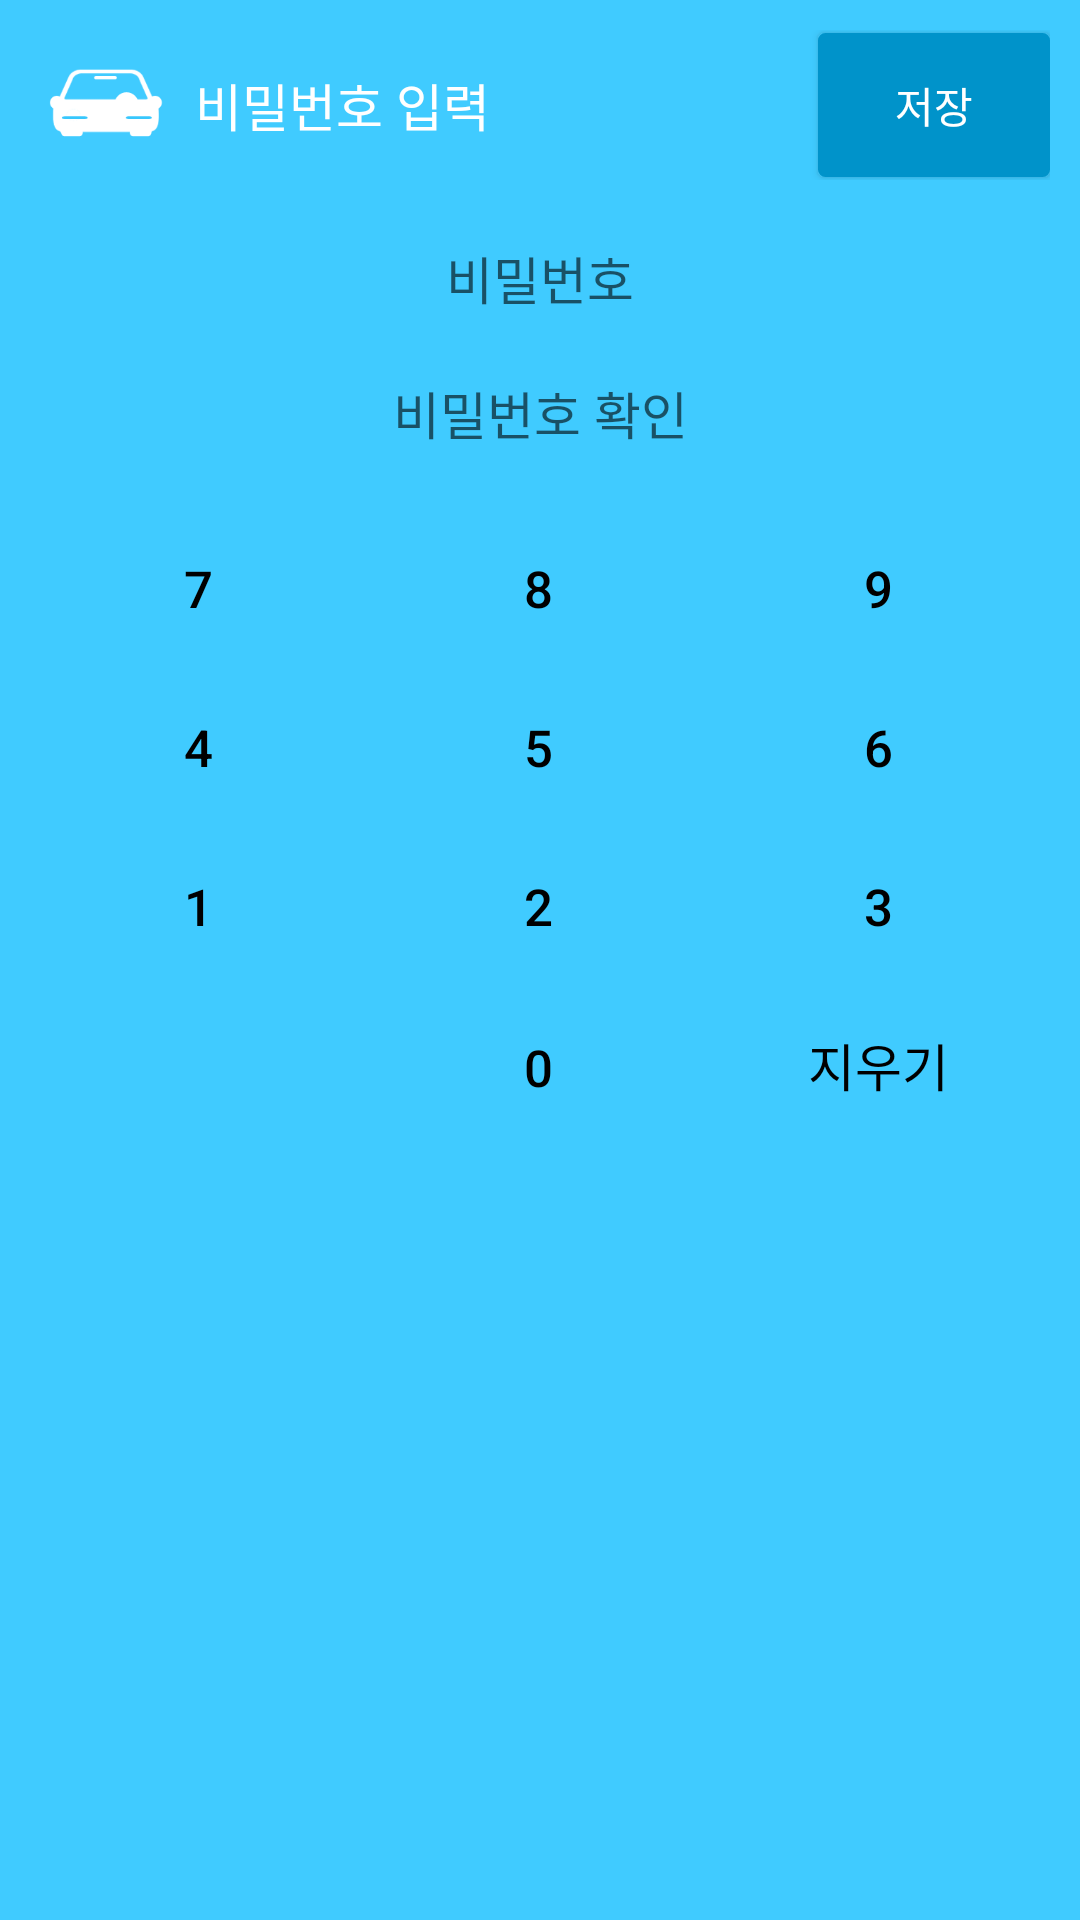

Android layout source for this screen:
<!-- AndroidManifest.xml: application theme AppTheme.NoActionBar -->
<!-- res/layout/popup_get_password.xml -->
<?xml version="1.0" encoding="utf-8"?>
<RelativeLayout xmlns:android="http://schemas.android.com/apk/res/android"
    android:layout_width="fill_parent"
    android:layout_height="fill_parent"
    android:background="#ff40cbff"
    android:orientation="vertical">

    <TableLayout
        android:layout_width="fill_parent"
        android:layout_height="wrap_content"
        android:orientation="vertical">

        <TableRow
            android:gravity="center"
            android:paddingBottom="5.0dip"
            android:paddingLeft="10.0dip"
            android:paddingRight="10.0dip"
            android:paddingTop="10.0dip">

            <ImageView
                android:layout_width="50.0dip"
                android:layout_height="50.0dip"
                android:layout_gravity="center"
                android:background="@drawable/icon_nobackground" />

            <TextView
                android:id="@id/TextView_Get_Password_Title"
                android:layout_width="0.0dip"
                android:layout_height="wrap_content"
                android:layout_weight="5.5"
                android:gravity="left|center"
                android:paddingBottom="10.0dip"
                android:paddingLeft="5.0dip"
                android:paddingTop="10.0dip"
                android:text="비밀번호 입력"
                android:textColor="#ffffffff"
                android:textSize="17.0dip" />

            <Button
                android:id="@id/Button_Get_Password_Ok"
                android:layout_width="0.0dip"
                android:layout_height="wrap_content"
                android:layout_weight="2.0"
                android:background="@drawable/btn_click_dark_blue"
                android:gravity="center"
                android:paddingBottom="10.0dip"
                android:paddingLeft="5.0dip"
                android:paddingRight="5.0dip"
                android:paddingTop="10.0dip"
                android:text="저장"
                android:textColor="#ffffffff"
                android:textSize="14.0dip" />
        </TableRow>

        <TextView
            android:id="@id/TextView_Get_Password_Pass1"
            android:layout_width="fill_parent"
            android:layout_height="wrap_content"
            android:layout_marginBottom="10.0dip"
            android:layout_marginLeft="10.0dip"
            android:layout_marginRight="10.0dip"
            android:layout_marginTop="10.0dip"
            android:background="@drawable/btn_click_white"
            android:gravity="center"
            android:hint="비밀번호"
            android:padding="5.0dip"
            android:text=""
            android:textColor="#ff000000"
            android:textSize="17.0dip" />

        <TextView
            android:id="@id/TextView_Get_Password_Pass2"
            android:layout_width="fill_parent"
            android:layout_height="wrap_content"
            android:layout_marginBottom="15.0dip"
            android:layout_marginLeft="10.0dip"
            android:layout_marginRight="10.0dip"
            android:background="@drawable/btn_click_white"
            android:gravity="center"
            android:hint="비밀번호 확인"
            android:padding="5.0dip"
            android:text=""
            android:textColor="#ff000000"
            android:textSize="17.0dip" />

        <TableLayout
            android:layout_width="fill_parent"
            android:layout_height="wrap_content"
            android:layout_marginLeft="10.0dip"
            android:layout_marginRight="10.0dip">

            <TableRow>

                <Button
                    android:id="@id/Button_Get_Password_Number7"
                    android:layout_width="0.0dip"
                    android:layout_height="52.0dip"
                    android:layout_marginRight="1.0dip"
                    android:layout_weight="1.0"
                    android:background="@drawable/btn_click_white"
                    android:gravity="center"
                    android:text="7"
                    android:textColor="#ff000000"
                    android:textSize="17.0dip" />

                <Button
                    android:id="@id/Button_Get_Password_Number8"
                    android:layout_width="0.0dip"
                    android:layout_height="52.0dip"
                    android:layout_marginRight="1.0dip"
                    android:layout_weight="1.0"
                    android:background="@drawable/btn_click_white"
                    android:gravity="center"
                    android:text="8"
                    android:textColor="#ff000000"
                    android:textSize="17.0dip" />

                <Button
                    android:id="@id/Button_Get_Password_Number9"
                    android:layout_width="0.0dip"
                    android:layout_height="52.0dip"
                    android:layout_marginRight="1.0dip"
                    android:layout_weight="1.0"
                    android:background="@drawable/btn_click_white"
                    android:gravity="center"
                    android:text="9"
                    android:textColor="#ff000000"
                    android:textSize="17.0dip" />
            </TableRow>

            <TableRow android:paddingTop="1.0dip">

                <Button
                    android:id="@id/Button_Get_Password_Number4"
                    android:layout_width="0.0dip"
                    android:layout_height="52.0dip"
                    android:layout_marginRight="1.0dip"
                    android:layout_weight="1.0"
                    android:background="@drawable/btn_click_white"
                    android:gravity="center"
                    android:text="4"
                    android:textColor="#ff000000"
                    android:textSize="17.0dip" />

                <Button
                    android:id="@id/Button_Get_Password_Number5"
                    android:layout_width="0.0dip"
                    android:layout_height="52.0dip"
                    android:layout_marginRight="1.0dip"
                    android:layout_weight="1.0"
                    android:background="@drawable/btn_click_white"
                    android:gravity="center"
                    android:text="5"
                    android:textColor="#ff000000"
                    android:textSize="17.0dip" />

                <Button
                    android:id="@id/Button_Get_Password_Number6"
                    android:layout_width="0.0dip"
                    android:layout_height="52.0dip"
                    android:layout_marginRight="1.0dip"
                    android:layout_weight="1.0"
                    android:background="@drawable/btn_click_white"
                    android:gravity="center"
                    android:text="6"
                    android:textColor="#ff000000"
                    android:textSize="17.0dip" />
            </TableRow>

            <TableRow android:paddingTop="1.0dip">

                <Button
                    android:id="@id/Button_Get_Password_Number1"
                    android:layout_width="0.0dip"
                    android:layout_height="52.0dip"
                    android:layout_marginRight="1.0dip"
                    android:layout_weight="1.0"
                    android:background="@drawable/btn_click_white"
                    android:gravity="center"
                    android:text="1"
                    android:textColor="#ff000000"
                    android:textSize="17.0dip" />

                <Button
                    android:id="@id/Button_Get_Password_Number2"
                    android:layout_width="0.0dip"
                    android:layout_height="52.0dip"
                    android:layout_marginRight="1.0dip"
                    android:layout_weight="1.0"
                    android:background="@drawable/btn_click_white"
                    android:gravity="center"
                    android:text="2"
                    android:textColor="#ff000000"
                    android:textSize="17.0dip" />

                <Button
                    android:id="@id/Button_Get_Password_Number3"
                    android:layout_width="0.0dip"
                    android:layout_height="52.0dip"
                    android:layout_marginRight="1.0dip"
                    android:layout_weight="1.0"
                    android:background="@drawable/btn_click_white"
                    android:gravity="center"
                    android:text="3"
                    android:textColor="#ff000000"
                    android:textSize="17.0dip" />
            </TableRow>

            <TableRow android:paddingTop="1.0dip">

                <Button
                    android:layout_width="0.0dip"
                    android:layout_height="52.0dip"
                    android:layout_marginRight="1.0dip"
                    android:layout_weight="1.0"
                    android:background="@drawable/btn_click_red"
                    android:gravity="center"
                    android:text="삭제"
                    android:textColor="#ffffffff"
                    android:textSize="17.0dip"
                    android:visibility="invisible" />

                <Button
                    android:id="@id/Button_Get_Password_Number0"
                    android:layout_width="0.0dip"
                    android:layout_height="52.0dip"
                    android:layout_marginRight="1.0dip"
                    android:layout_weight="1.0"
                    android:background="@drawable/btn_click_white"
                    android:gravity="center"
                    android:text="0"
                    android:textColor="#ff000000"
                    android:textSize="17.0dip" />

                <Button
                    android:id="@id/Button_Get_Password_NumberDel"
                    android:layout_width="0.0dip"
                    android:layout_height="52.0dip"
                    android:layout_marginRight="1.0dip"
                    android:layout_weight="1.0"
                    android:background="@drawable/btn_click_white"
                    android:gravity="center"
                    android:text="지우기"
                    android:textColor="#ff000000"
                    android:textSize="17.0dip" />
            </TableRow>
        </TableLayout>
    </TableLayout>
</RelativeLayout>
<!-- resources referenced by this layout -->
<resources>
  <!-- drawable btn_click_dark_blue (drawable) -->
  <?xml version="1.0" encoding="utf-8"?>
  <selector
    xmlns:android="http://schemas.android.com/apk/res/android">
      <item android:state_focused="false" android:state_pressed="true" android:drawable="@drawable/image_border_blue_2" />
      <item android:drawable="@drawable/image_border_dark_blue" />
  </selector>
  <!-- drawable btn_click_red (drawable) -->
  <?xml version="1.0" encoding="utf-8"?>
  <selector
    xmlns:android="http://schemas.android.com/apk/res/android">
      <item android:state_focused="false" android:state_pressed="true" android:drawable="@drawable/image_border_red_2" />
      <item android:drawable="@drawable/image_border_red" />
  </selector>
  <!-- drawable btn_click_white (drawable) -->
  <?xml version="1.0" encoding="utf-8"?>
  <selector
    xmlns:android="http://schemas.android.com/apk/res/android">
      <item android:state_focused="false" android:state_pressed="true" android:drawable="@drawable/image_border_white_2" />
      <item android:drawable="@drawable/image_border_white" />
  </selector>
  <!-- drawable icon_nobackground: png bitmap (drawable, 3335 bytes) -->
  <style name="AppTheme.NoActionBar">
          <item name="windowActionBar">false</item>
          <item name="windowNoTitle">true</item>
      </style>
  <!-- drawable image_border_blue_2 (drawable) -->
  <?xml version="1.0" encoding="utf-8"?>
  <shape android:shape="rectangle"
    xmlns:android="http://schemas.android.com/apk/res/android">
      <corners android:radius="2.0dip" />
      <solid android:color="#ffefa72a" />
      <stroke android:width="1.0dip" android:color="#ffefa72a" />
  </shape>
  <!-- drawable image_border_dark_blue (drawable) -->
  <?xml version="1.0" encoding="utf-8"?>
  <shape android:shape="rectangle"
    xmlns:android="http://schemas.android.com/apk/res/android">
      <corners android:radius="2.0dip" />
      <solid android:color="#ff0093ca" />
      <stroke android:width="1.0dip" android:color="#ff0093ca" />
  </shape>
  <!-- drawable image_border_red (drawable) -->
  <?xml version="1.0" encoding="utf-8"?>
  <shape android:shape="rectangle"
    xmlns:android="http://schemas.android.com/apk/res/android">
      <corners android:radius="2.0dip" />
      <solid android:color="#ffff8081" />
  </shape>
</resources>
